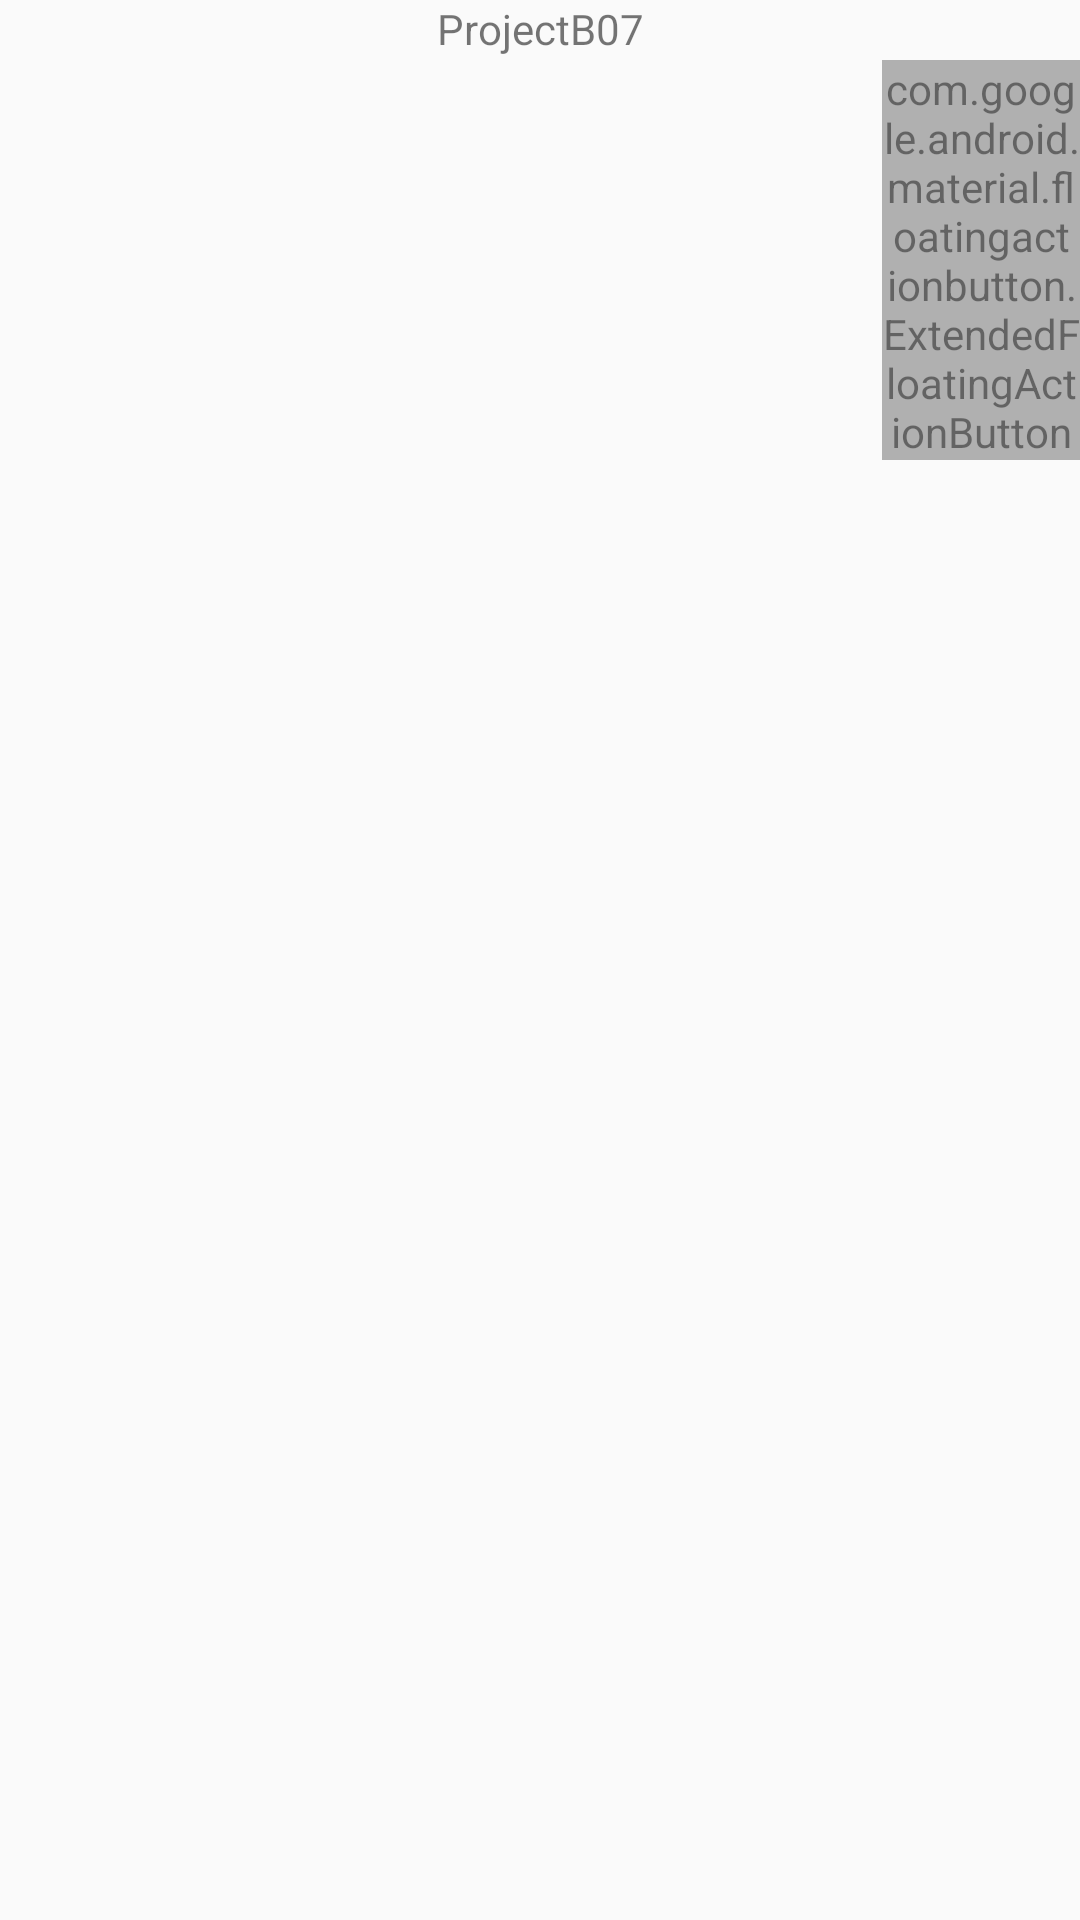

This screen was rendered from an Android layout file. Write that file and the resources it references.
<!-- AndroidManifest.xml: application theme Theme.B07DemoSummer2024 -->
<!-- res/layout/activity_main.xml -->
<?xml version="1.0" encoding="utf-8"?>
<androidx.constraintlayout.widget.ConstraintLayout xmlns:android="http://schemas.android.com/apk/res/android"
    xmlns:app="http://schemas.android.com/apk/res-auto"
    xmlns:tools="http://schemas.android.com/tools"
    android:id="@+id/main"
    android:layout_width="match_parent"
    android:layout_height="match_parent"
    tools:context=".MainActivity">

    










    <TextView
        android:id="@+id/textView"
        android:layout_width="wrap_content"
        android:layout_height="wrap_content"
        android:text="@string/app_name"
        app:layout_constraintEnd_toEndOf="parent"
        app:layout_constraintStart_toStartOf="parent"
        app:layout_constraintTop_toTopOf="parent" />


    <FrameLayout
        android:id="@+id/fragment_container"
        android:layout_width="0dp"
        android:layout_height="0dp"
        app:layout_constraintBottom_toBottomOf="parent"
        app:layout_constraintEnd_toEndOf="parent"
        app:layout_constraintHorizontal_bias="0.0"
        app:layout_constraintStart_toStartOf="parent"
        app:layout_constraintTop_toBottomOf="@id/textView"
        app:layout_constraintVertical_bias="1.0" />

    <com.google.android.material.floatingactionbutton.ExtendedFloatingActionButton
        android:id="@+id/fab_emergency_exit"
        android:layout_width="66dp"
        android:layout_height="wrap_content"
        android:layout_marginTop="20dp"
        app:layout_constraintEnd_toEndOf="parent"
        app:layout_constraintTop_toTopOf="parent"
        android:alpha="0.6"
        android:text="EXIT"
        android:textColor="@android:color/white"
        app:backgroundTint="@android:color/holo_red_dark" />

</androidx.constraintlayout.widget.ConstraintLayout>
<!-- resources referenced by this layout -->
<resources>
  <string name="app_name">ProjectB07</string>
  <style name="Theme.B07DemoSummer2024" parent="Base.Theme.B07DemoSummer2024" />
  <style name="Base.Theme.B07DemoSummer2024" parent="Theme.AppCompat.Light.NoActionBar">
          <item name="colorPrimary">@color/light_primary</item>
      </style>
  <color name="light_primary">#FFF6E9</color>
</resources>
